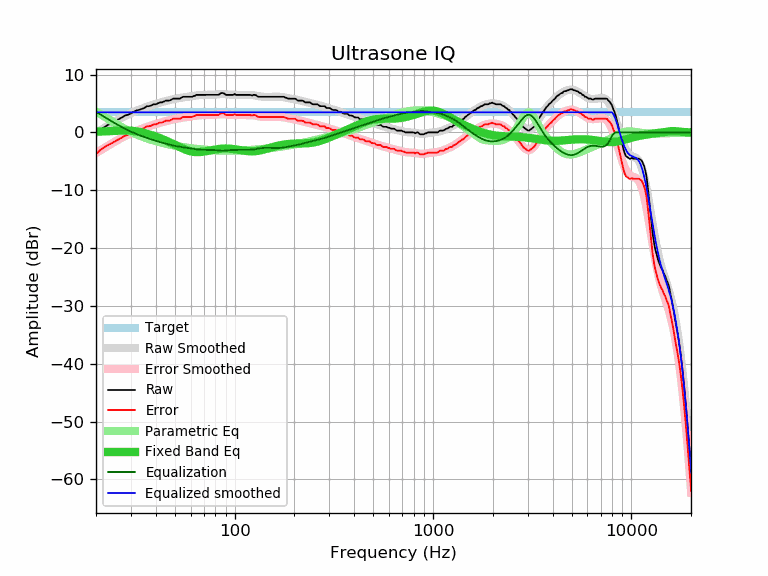

The table this chart was drawn from, first rows:
frequency, raw, error, smoothed, error_smoothed, equalization, parametric_eq, equalized_raw, equalized_smoothed, target
20, -0.32, -3.80, -0.08, -3.56, 3.56, 0.13, 3.24, 3.48, 3.48
21, 0.45, -3.03, 0.36, -3.12, 3.12, 0.15, 3.57, 3.48, 3.48
22, 0.91, -2.57, 0.79, -2.69, 2.69, 0.18, 3.60, 3.48, 3.48
23, 1.30, -2.18, 1.19, -2.29, 2.29, 0.21, 3.59, 3.48, 3.48
24, 1.62, -1.86, 1.57, -1.91, 1.91, 0.24, 3.53, 3.48, 3.48
25, 1.95, -1.53, 1.92, -1.56, 1.56, 0.27, 3.51, 3.48, 3.48
26, 2.27, -1.21, 2.25, -1.23, 1.23, 0.30, 3.50, 3.48, 3.48
27, 2.59, -0.89, 2.56, -0.92, 0.92, 0.32, 3.51, 3.48, 3.48
28, 2.92, -0.56, 2.84, -0.64, 0.64, 0.32, 3.56, 3.48, 3.48
29, 3.06, -0.42, 3.10, -0.38, 0.38, 0.32, 3.44, 3.48, 3.48
30, 3.28, -0.20, 3.33, -0.14, 0.14, 0.29, 3.42, 3.48, 3.48
31, 3.57, 0.09, 3.55, 0.07, -0.07, 0.25, 3.50, 3.48, 3.48
32, 3.80, 0.32, 3.75, 0.27, -0.27, 0.19, 3.53, 3.48, 3.48
33, 3.89, 0.41, 3.94, 0.46, -0.46, 0.11, 3.43, 3.48, 3.48
34, 4.05, 0.57, 4.11, 0.63, -0.63, 0.02, 3.42, 3.48, 3.48
35, 4.22, 0.74, 4.27, 0.79, -0.79, -0.09, 3.43, 3.48, 3.48
36, 4.52, 1.04, 4.42, 0.94, -0.94, -0.20, 3.58, 3.48, 3.48
37, 4.54, 1.06, 4.56, 1.08, -1.08, -0.32, 3.46, 3.48, 3.48
38, 4.65, 1.17, 4.69, 1.21, -1.21, -0.45, 3.44, 3.48, 3.48
39, 4.86, 1.38, 4.81, 1.33, -1.33, -0.58, 3.53, 3.48, 3.48
40, 4.86, 1.38, 4.93, 1.45, -1.45, -0.71, 3.41, 3.48, 3.48
41, 5.02, 1.54, 5.04, 1.56, -1.56, -0.85, 3.46, 3.48, 3.48
42, 5.19, 1.71, 5.15, 1.67, -1.67, -0.99, 3.52, 3.48, 3.48
43, 5.19, 1.71, 5.25, 1.77, -1.77, -1.13, 3.42, 3.48, 3.48
44, 5.34, 1.86, 5.34, 1.86, -1.86, -1.27, 3.48, 3.48, 3.48
45, 5.51, 2.03, 5.43, 1.95, -1.95, -1.41, 3.56, 3.48, 3.48
46, 5.51, 2.03, 5.52, 2.04, -2.04, -1.56, 3.47, 3.48, 3.48
47, 5.51, 2.03, 5.59, 2.12, -2.12, -1.70, 3.39, 3.48, 3.48
48, 5.67, 2.19, 5.67, 2.19, -2.19, -1.85, 3.48, 3.48, 3.48
49, 5.84, 2.36, 5.74, 2.26, -2.26, -2.00, 3.58, 3.48, 3.48
50, 5.84, 2.36, 5.80, 2.32, -2.32, -2.14, 3.52, 3.48, 3.48
51, 5.84, 2.36, 5.86, 2.38, -2.38, -2.29, 3.46, 3.48, 3.48
52, 5.84, 2.36, 5.91, 2.43, -2.43, -2.43, 3.41, 3.48, 3.48
53, 5.84, 2.36, 5.96, 2.48, -2.48, -2.56, 3.36, 3.48, 3.48
54, 6.03, 2.55, 6.01, 2.53, -2.53, -2.69, 3.50, 3.48, 3.48
55, 6.16, 2.68, 6.05, 2.57, -2.57, -2.81, 3.59, 3.48, 3.48
56, 6.16, 2.68, 6.09, 2.61, -2.61, -2.93, 3.55, 3.48, 3.48
57, 6.16, 2.68, 6.13, 2.65, -2.65, -3.03, 3.51, 3.48, 3.48
58, 6.16, 2.68, 6.17, 2.69, -2.69, -3.12, 3.47, 3.48, 3.48
59, 6.16, 2.68, 6.21, 2.73, -2.73, -3.20, 3.43, 3.48, 3.48
60, 6.16, 2.68, 6.25, 2.77, -2.77, -3.27, 3.39, 3.48, 3.48
61, 6.16, 2.68, 6.28, 2.80, -2.80, -3.32, 3.36, 3.48, 3.48
62, 6.29, 2.81, 6.32, 2.84, -2.84, -3.36, 3.45, 3.48, 3.48
63, 6.32, 2.84, 6.35, 2.88, -2.88, -3.39, 3.44, 3.48, 3.48
64, 6.49, 3.01, 6.39, 2.91, -2.91, -3.41, 3.58, 3.48, 3.48
65, 6.49, 3.01, 6.42, 2.94, -2.94, -3.41, 3.55, 3.48, 3.48
66, 6.49, 3.01, 6.44, 2.96, -2.96, -3.40, 3.53, 3.48, 3.48
67, 6.49, 3.01, 6.46, 2.98, -2.98, -3.39, 3.51, 3.48, 3.48
68, 6.49, 3.01, 6.48, 3.00, -3.00, -3.37, 3.49, 3.48, 3.48
69, 6.49, 3.01, 6.49, 3.01, -3.01, -3.34, 3.48, 3.48, 3.48
70, 6.49, 3.01, 6.49, 3.02, -3.02, -3.31, 3.47, 3.48, 3.48
71, 6.49, 3.01, 6.50, 3.02, -3.02, -3.27, 3.47, 3.48, 3.48
72, 6.49, 3.01, 6.49, 3.02, -3.02, -3.23, 3.47, 3.48, 3.48
73, 6.49, 3.01, 6.49, 3.01, -3.01, -3.19, 3.48, 3.48, 3.48
74, 6.49, 3.01, 6.49, 3.01, -3.01, -3.15, 3.48, 3.48, 3.48
75, 6.49, 3.01, 6.49, 3.01, -3.01, -3.11, 3.48, 3.48, 3.48
76, 6.49, 3.01, 6.49, 3.01, -3.01, -3.07, 3.48, 3.48, 3.48
77, 6.49, 3.01, 6.50, 3.02, -3.02, -3.03, 3.47, 3.48, 3.48
78, 6.49, 3.01, 6.51, 3.03, -3.03, -3.00, 3.46, 3.48, 3.48
79, 6.49, 3.01, 6.52, 3.04, -3.04, -2.96, 3.45, 3.48, 3.48
... 553 more rows
